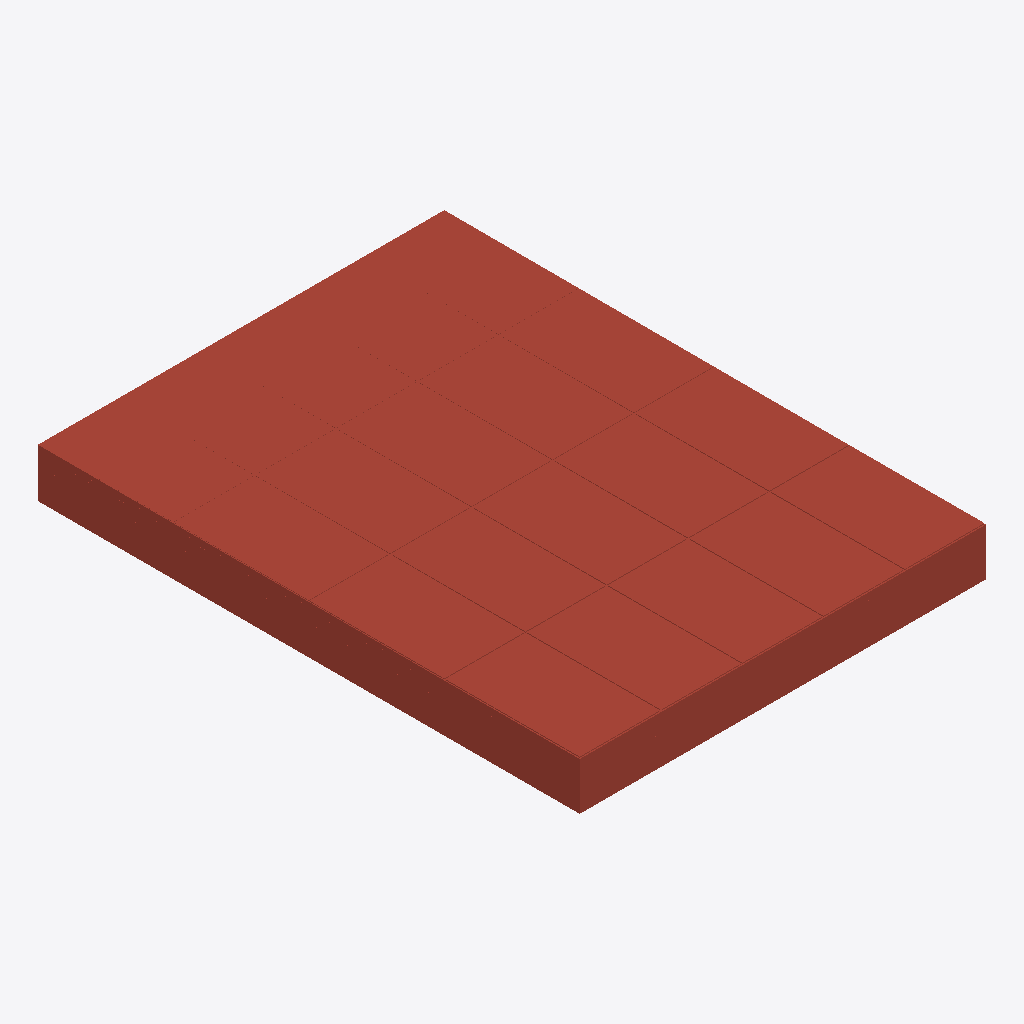
Isometric view of an IFC building model (IFC-SPF (STEP), schema IFC4, length unit millimetre), seen from the south-west, elements coloured by IFC class: 1 roof (red-brown).
Extent 3.0 m × 4.0 m × 0.4 m (x, y, z). Storeys (1): Nivel de referencia at 0.00 m. Elements (1): 1 IfcRoof.

HEADER;
FILE_DESCRIPTION(('ViewDefinition [ReferenceView_V1.2]'),'2;1');
FILE_NAME('ENV.CUB.PL-VEG.GS003.ifc','2026-10-02T00:00:00',('VIVA'),('VIVA Fase 3'),'VIVA JSON v3 independent IFC generator','VIVA','');
FILE_SCHEMA(('IFC4'));
ENDSEC;
DATA;
#6=IFCPROJECT('3dVRGyr9zNReqxV0bOUenx',$,'VIVA catalogo v3','Modelo de muestra IFC4 creado a partir de JSON v3',$,$,$,(#5),#2);
#10=IFCSITE('1lbXshoA9KCe4I2NTC$VD1',$,'Emplazamiento ficticio',$,$,#9,$,$,.ELEMENT.,$,$,$,$,$);
#14=IFCBUILDING('0crnORyJbTW9SslLOpWgqh',$,'Muestra independiente',$,$,#13,$,$,.ELEMENT.,$,$,$);
#18=IFCBUILDINGSTOREY('1amMDGz5HM_wolBZgupX82',$,'Nivel de referencia',$,$,#17,$,$,.ELEMENT.,0.0);
#25=IFCROOF('0vFD$pciHI3O5YqKED6KQv',$,'Cubierta ajardinada convencional con barrera de vapor, formación de pendientes de arcilla expandida e impermeabilización bituminosa','Cubierta ajardinada convencional con barrera de vapor, formación de pendientes de arcilla expandida e impermeabilización bituminosa',$,#24,$,'ENV.CUB.PL-VEG.GS003',.FLAT_ROOF.);
ENDSEC;
